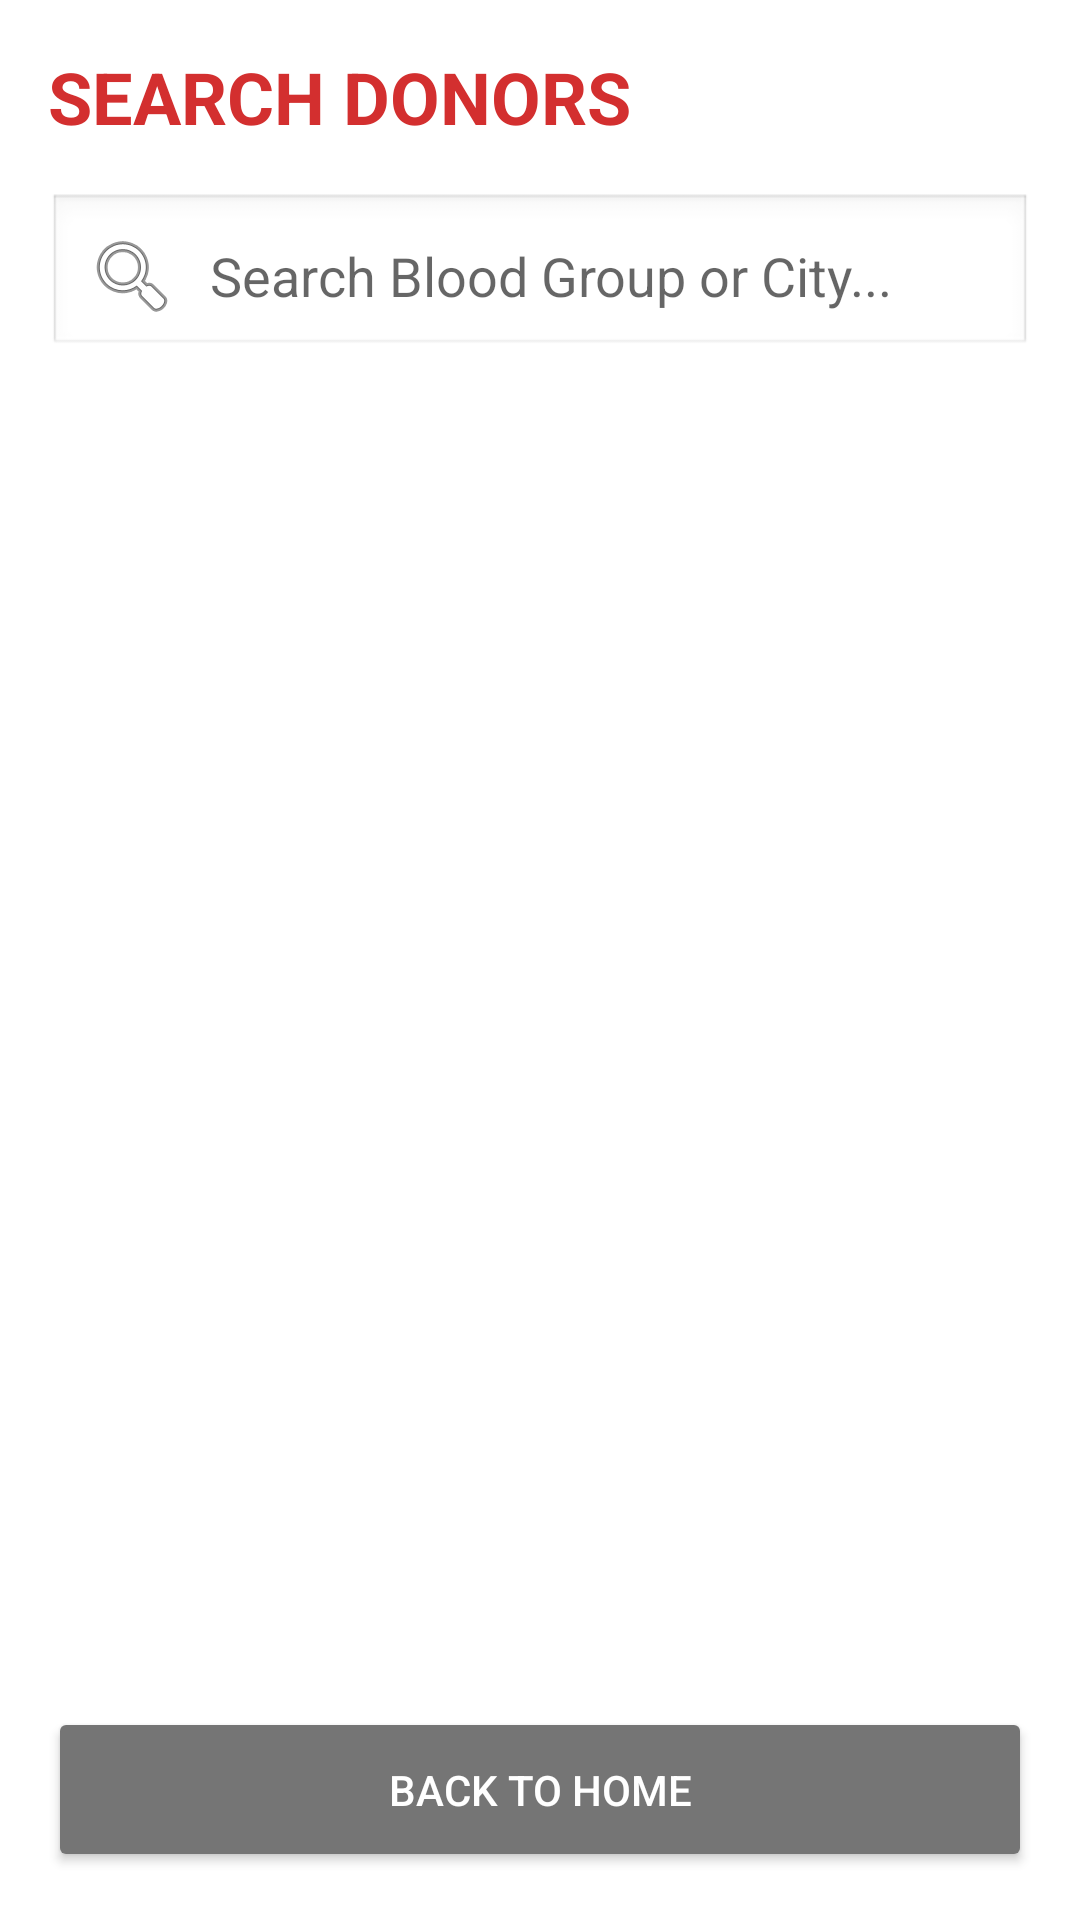

Write the Android layout XML for this screen, with the resource values it uses.
<!-- AndroidManifest.xml: application theme Theme.AppCompat.Light.NoActionBar -->
<!-- res/layout/activity_search.xml -->
<?xml version="1.0" encoding="utf-8"?>
<LinearLayout xmlns:android="http://schemas.android.com/apk/res/android"
    android:layout_width="match_parent"
    android:layout_height="match_parent"
    android:orientation="vertical"
    android:padding="16dp"
    android:background="#FFFFFF">

    <TextView
        android:layout_width="wrap_content"
        android:layout_height="wrap_content"
        android:text="SEARCH DONORS"
        android:textColor="#D32F2F"
        android:textSize="24sp"
        android:textStyle="bold"
        android:layout_marginBottom="16dp"/>

    <EditText
        android:id="@+id/etSearchQuery"
        android:layout_width="match_parent"
        android:layout_height="55dp"
        android:hint="Search Blood Group or City..."
        android:padding="12dp"
        android:background="@android:drawable/edit_text"
        android:drawableStart="@android:drawable/ic_menu_search"
        android:drawablePadding="10dp"
        android:inputType="text"/>

    <ListView
        android:id="@+id/searchResultList"
        android:layout_width="match_parent"
        android:layout_height="0dp"
        android:layout_weight="1"
        android:layout_marginTop="16dp"
        android:divider="#EEEEEE"
        android:dividerHeight="1dp"/>

    <Button
        android:id="@+id/btnBackHome"
        android:layout_width="match_parent"
        android:layout_height="55dp"
        android:text="BACK TO HOME"
        android:backgroundTint="#757575"
        android:textColor="#FFFFFF"
        android:layout_marginTop="10dp"/>

</LinearLayout>
<!-- resources referenced by this layout -->
<resources>

</resources>
